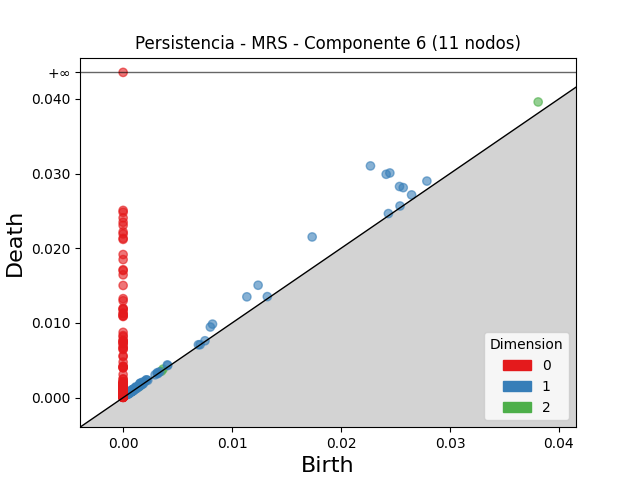

Values plotted in this chart, from the file beside it:
dimension, birth, death
2, 0.0381, 0.03959
2, 0.003662, 0.003819
2, 0.001443, 0.001469
2, 0.00352, 0.003542
1, 0.0227, 0.03103
1, 0.02415, 0.02991
1, 0.02448, 0.03008
1, 0.01735, 0.02152
1, 0.02537, 0.02827
1, 0.01239, 0.01505
1, 0.02571, 0.02812
1, 0.01136, 0.0135
1, 0.008205, 0.009844
1, 0.008004, 0.009456
1, 0.02788, 0.029
1, 0.02648, 0.02714
1, 0.00156, 0.001935
1, 0.004061, 0.004385
1, 0.001611, 0.001913
1, 0.02435, 0.02464
1, 0.01324, 0.01353
1, 0.001802, 0.002084
1, 0.001534, 0.001812
1, 0.001186, 0.00146
1, 0.001653, 0.00191
1, 0.001564, 0.001819
1, 0.002116, 0.002369
1, 0.02542, 0.02566
1, 0.0007311, 0.0009569
1, 0.002145, 0.002366
1, 0.0008574, 0.001074
1, 0.004092, 0.004298
1, 0.0008447, 0.001042
1, 0.003139, 0.003336
1, 0.001126, 0.001318
1, 0.00105, 0.001236
1, 0.001504, 0.001686
1, 0.001147, 0.00132
1, 0.006909, 0.007079
1, 0.001134, 0.001298
1, 0.00199, 0.002143
1, 0.0009372, 0.001082
1, 0.001529, 0.001673
1, 0.0009172, 0.001052
1, 0.0007768, 0.0009117
1, 0.00293, 0.003055
1, 0.001745, 0.001869
1, 0.003149, 0.003264
1, 0.0009645, 0.001075
1, 0.001422, 0.001532
1, 0.0007361, 0.0008437
1, 0.001507, 0.001611
1, 0.003354, 0.003456
1, 0.007515, 0.007615
1, 0.001177, 0.001273
1, 0.001107, 0.001191
1, 0.0004548, 0.0005384
1, 0.0007621, 0.0008445
1, 0.0008125, 0.0008947
1, 0.0006647, 0.0007427
... 632 more rows
